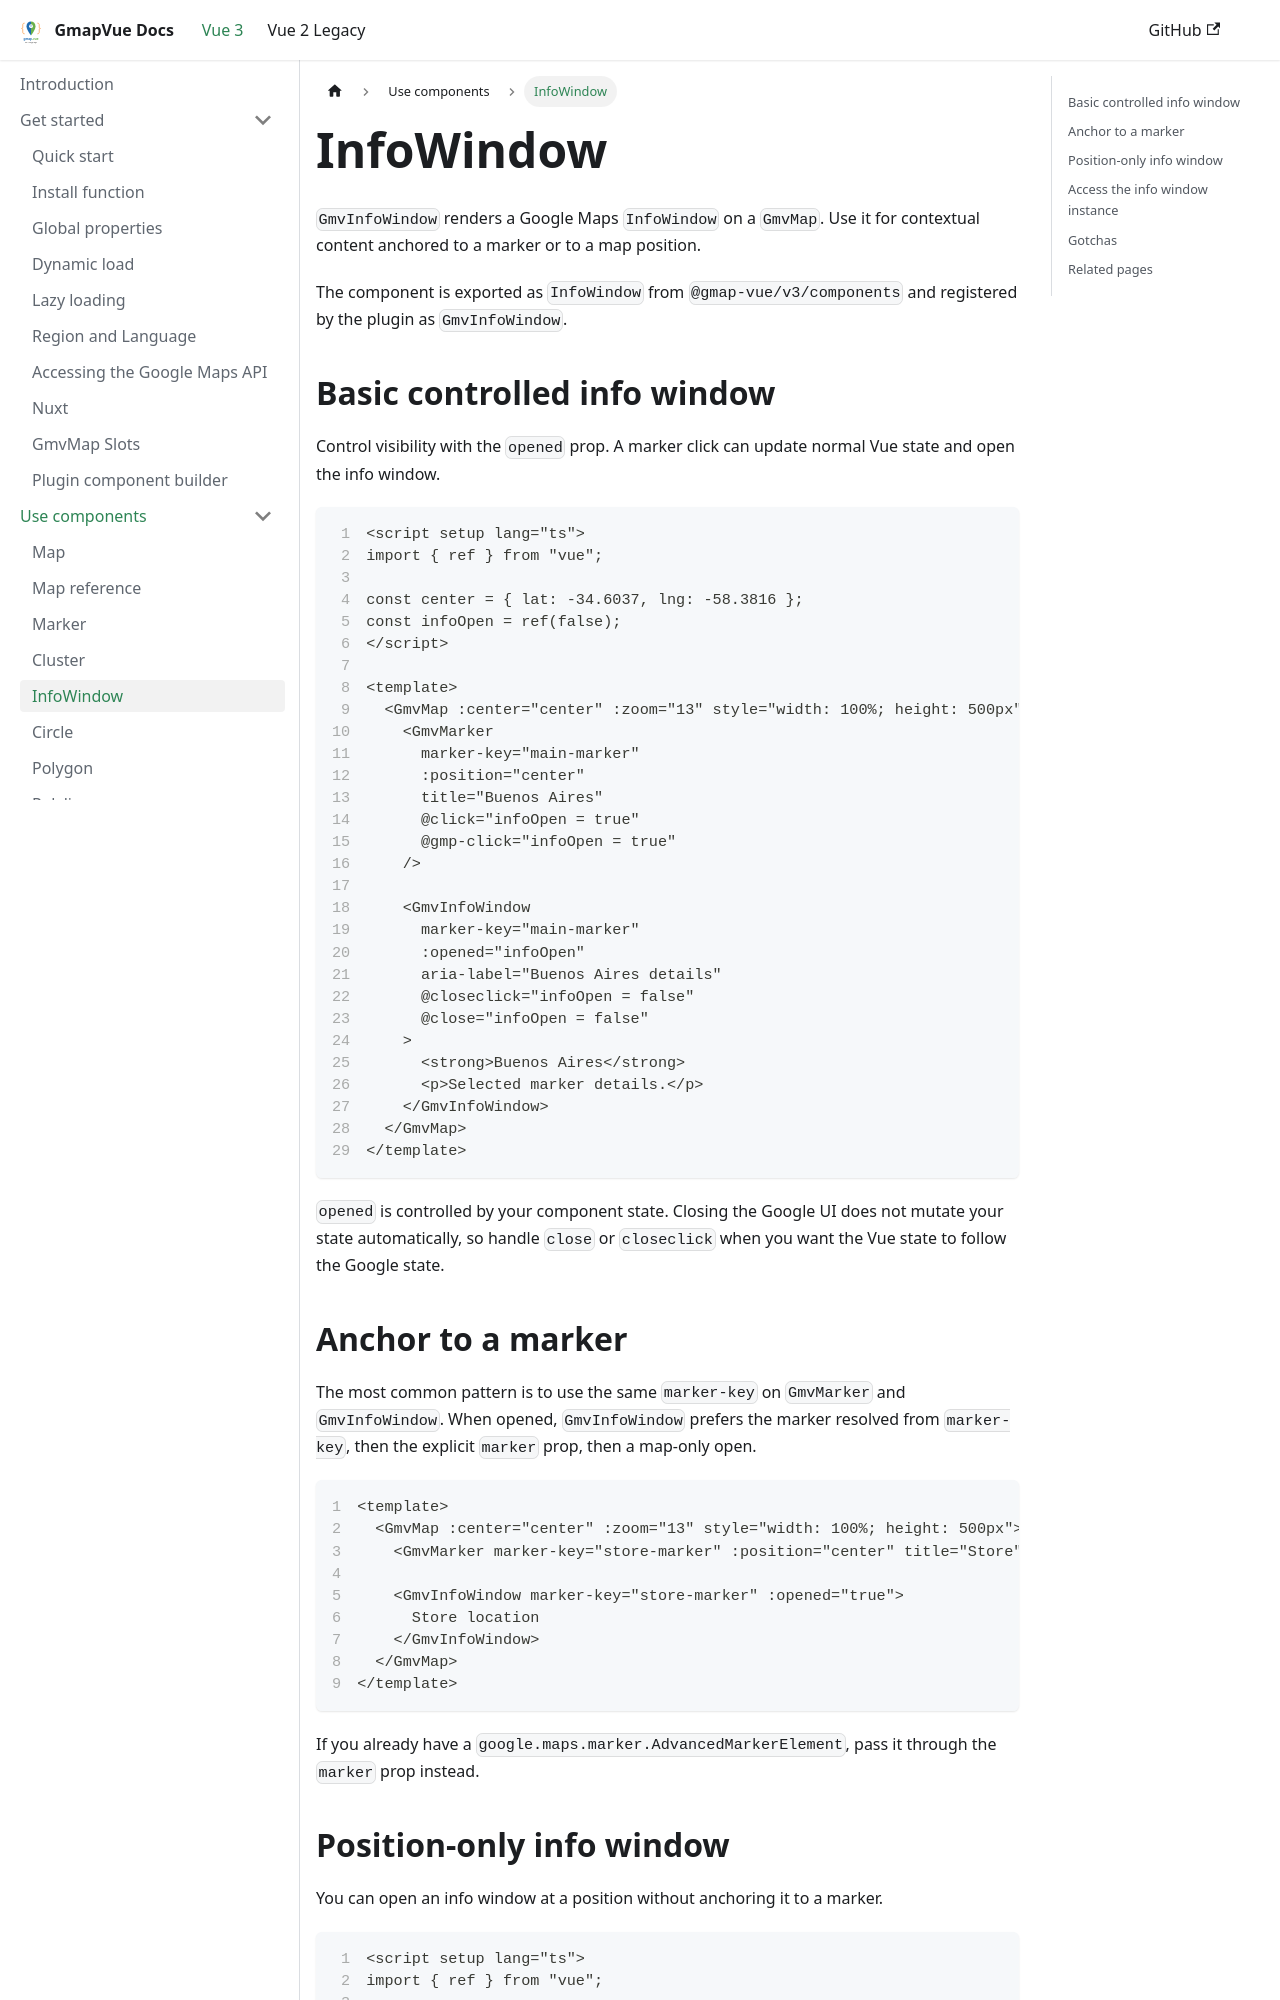

repository: diegoazh/gmap-vue · page: docs/vue-3-version/guide/components/info-window/index.html · generator: docusaurus

---
id: info-window
sidebar_position: 4
sidebar_label: InfoWindow
---

# InfoWindow

`GmvInfoWindow` renders a Google Maps `InfoWindow` on a `GmvMap`. Use it for contextual content anchored to a marker or to a map position.

The component is exported as `InfoWindow` from `@gmap-vue/v3/components` and registered by the plugin as `GmvInfoWindow`.

## Basic controlled info window

Control visibility with the `opened` prop. A marker click can update normal Vue state and open the info window.

```vue showLineNumbers
<script setup lang="ts">
import { ref } from "vue";

const center = { lat: -34.6037, lng: -58.3816 };
const infoOpen = ref(false);
</script>

<template>
  <GmvMap :center="center" :zoom="13" style="width: 100%; height: 500px">
    <GmvMarker
      marker-key="main-marker"
      :position="center"
      title="Buenos Aires"
      @click="infoOpen = true"
      @gmp-click="infoOpen = true"
    />

    <GmvInfoWindow
      marker-key="main-marker"
      :opened="infoOpen"
      aria-label="Buenos Aires details"
      @closeclick="infoOpen = false"
      @close="infoOpen = false"
    >
      <strong>Buenos Aires</strong>
      <p>Selected marker details.</p>
    </GmvInfoWindow>
  </GmvMap>
</template>
```

`opened` is controlled by your component state. Closing the Google UI does not mutate your state automatically, so handle `close` or `closeclick` when you want the Vue state to follow the Google state.

## Anchor to a marker

The most common pattern is to use the same `marker-key` on `GmvMarker` and `GmvInfoWindow`. When opened, `GmvInfoWindow` prefers the marker resolved from `marker-key`, then the explicit `marker` prop, then a map-only open.

```vue showLineNumbers
<template>
  <GmvMap :center="center" :zoom="13" style="width: 100%; height: 500px">
    <GmvMarker marker-key="store-marker" :position="center" title="Store" />

    <GmvInfoWindow marker-key="store-marker" :opened="true">
      Store location
    </GmvInfoWindow>
  </GmvMap>
</template>
```

If you already have a `google.maps.marker.AdvancedMarkerElement`, pass it through the `marker` prop instead.
